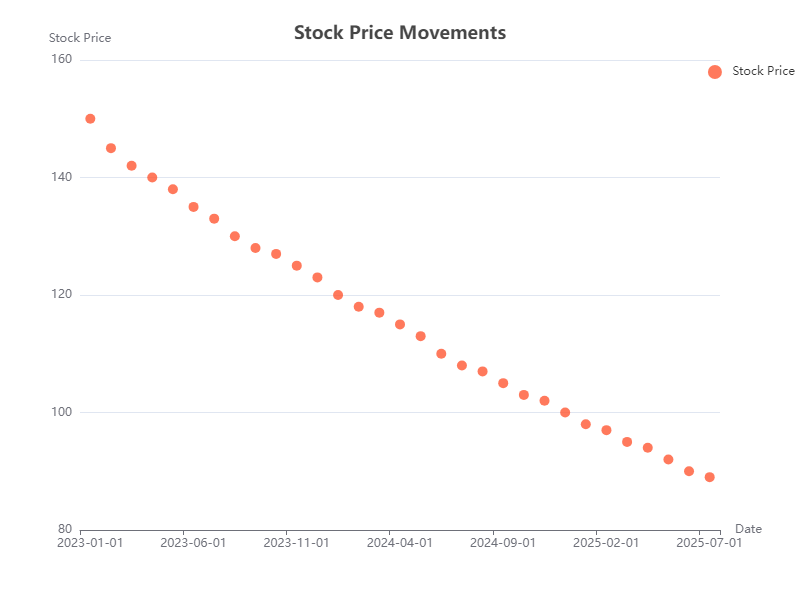

Source data for this figure (header and first rows):
Date, StockPrice
2023-01-01, 150
2023-02-01, 145
2023-03-01, 142
2023-04-01, 140
2023-05-01, 138
2023-06-01, 135
2023-07-01, 133
2023-08-01, 130
2023-09-01, 128
2023-10-01, 127
2023-11-01, 125
2023-12-01, 123
2024-01-01, 120
2024-02-01, 118
2024-03-01, 117
2024-04-01, 115
2024-05-01, 113
2024-06-01, 110
2024-07-01, 108
2024-08-01, 107
2024-09-01, 105
2024-10-01, 103
2024-11-01, 102
2024-12-01, 100
2025-01-01, 98
2025-02-01, 97
2025-03-01, 95
2025-04-01, 94
2025-05-01, 92
2025-06-01, 90
2025-07-01, 89
